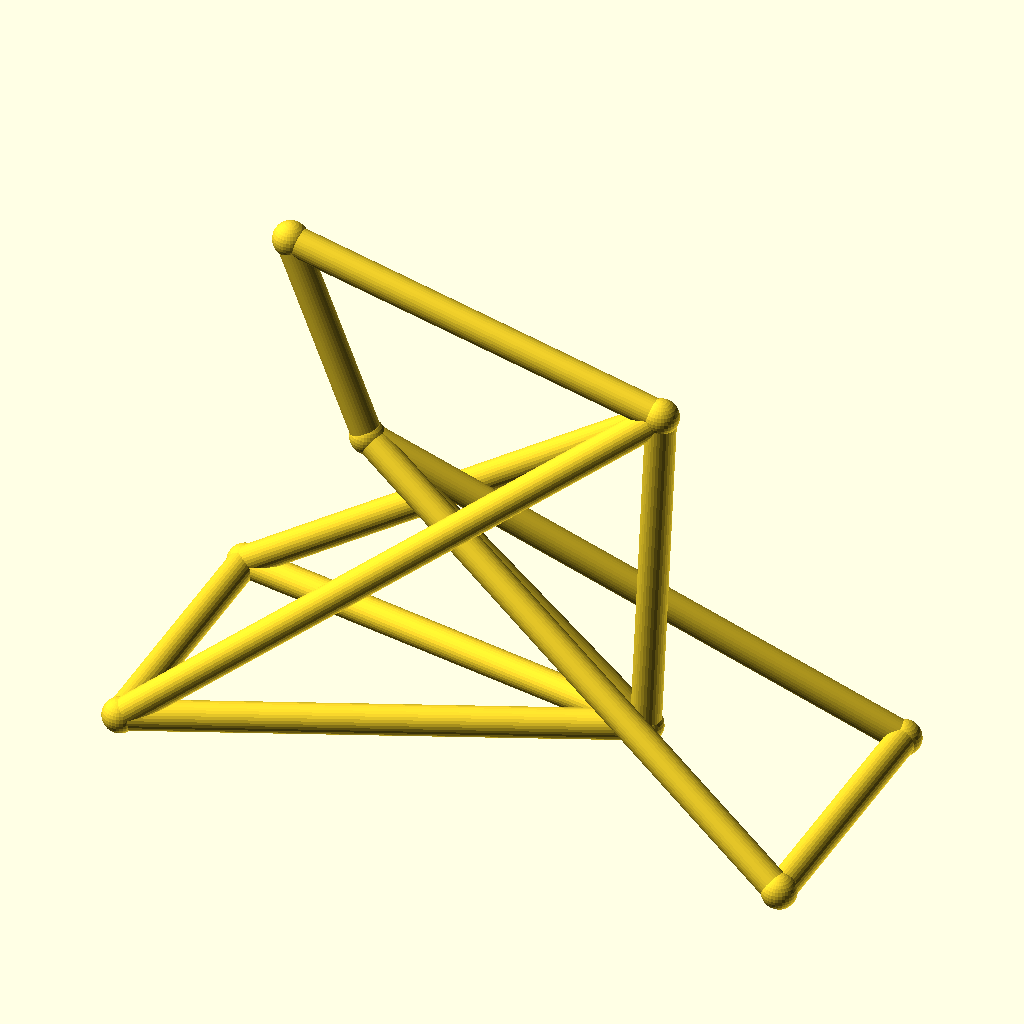
Cell 1: rendered with the file's own defaults.
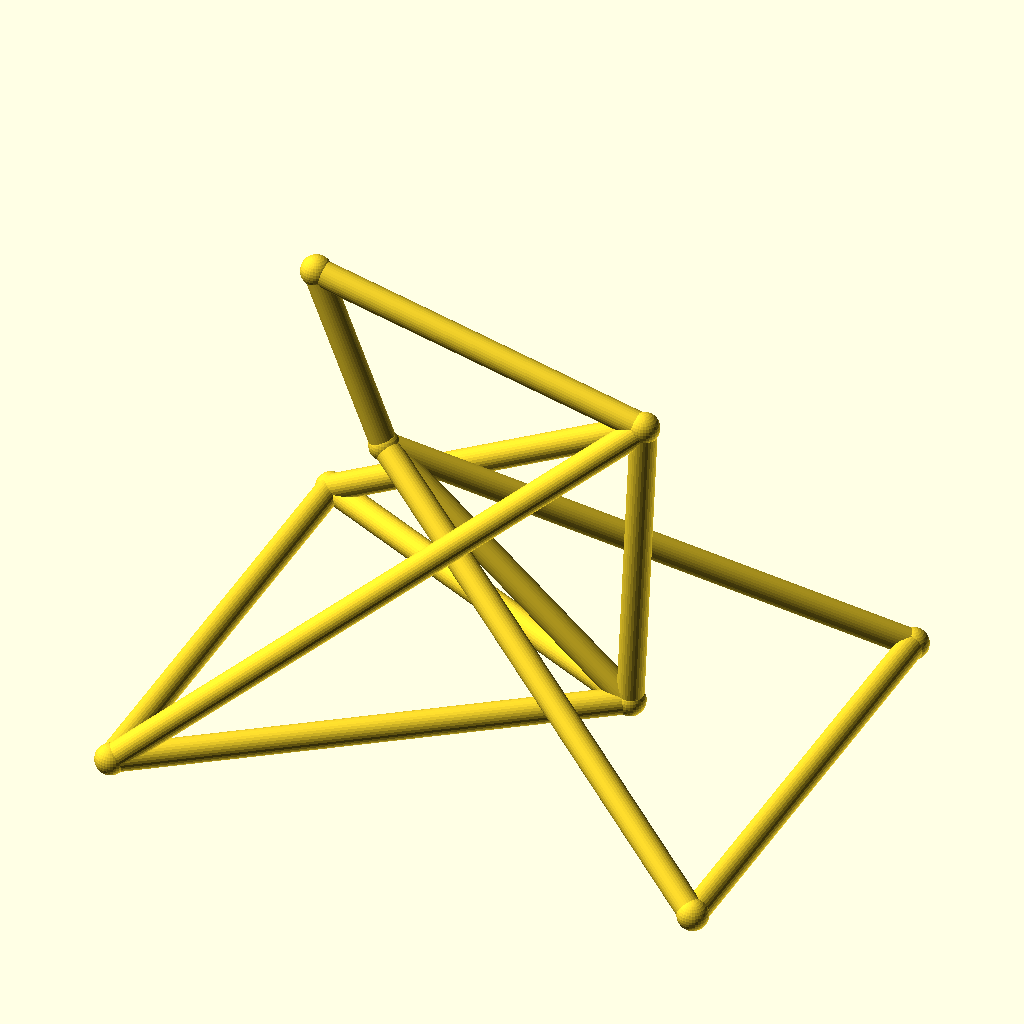
Cell 2: track = 104 (everything else at default).
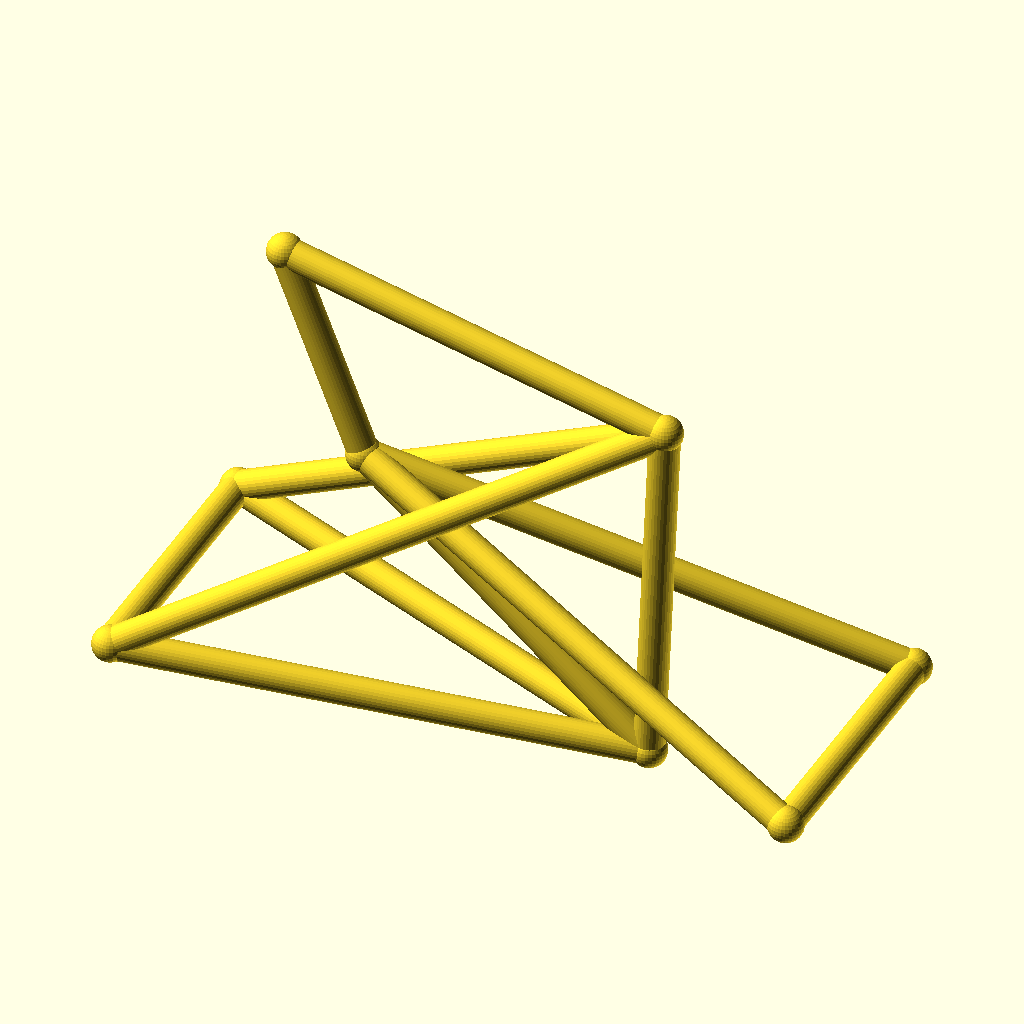
Cell 3: the same model with hub_z = 40.
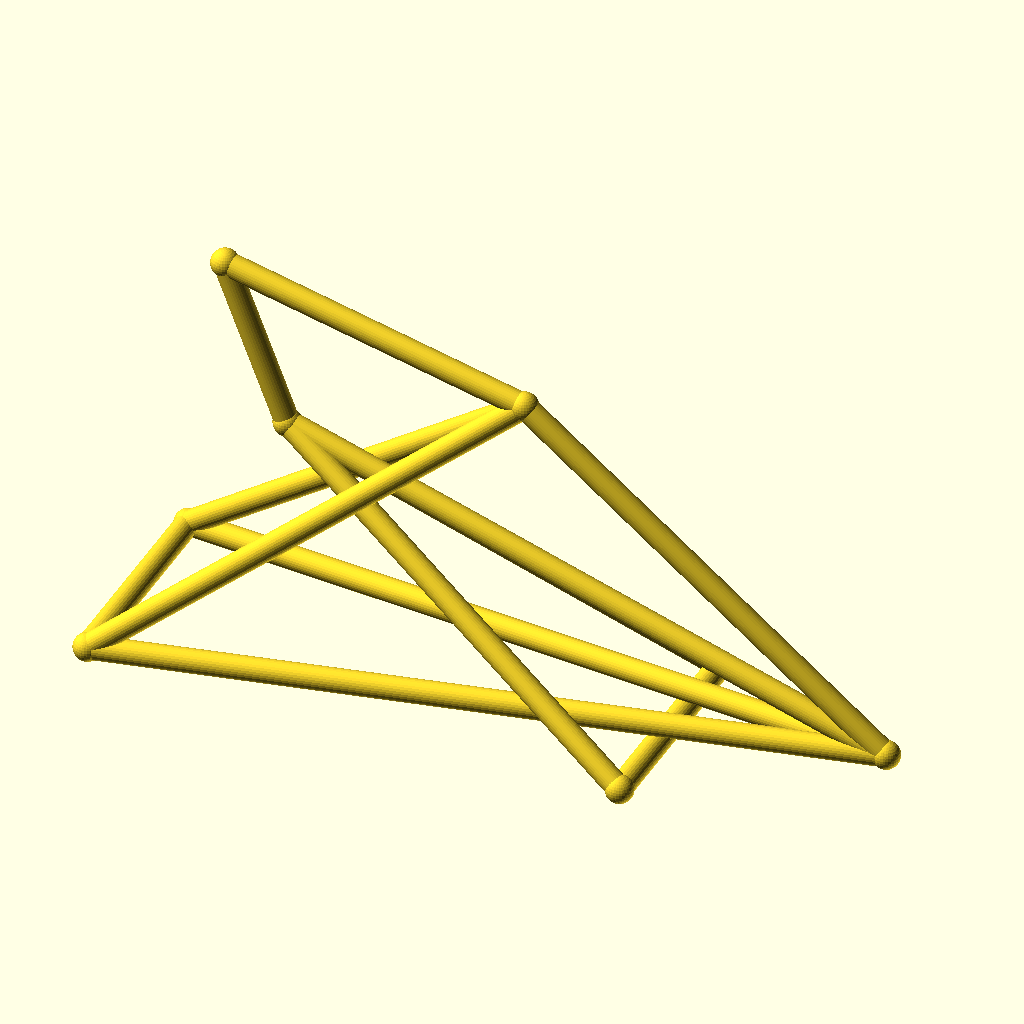
Cell 4: the same model with bb_x = 180.
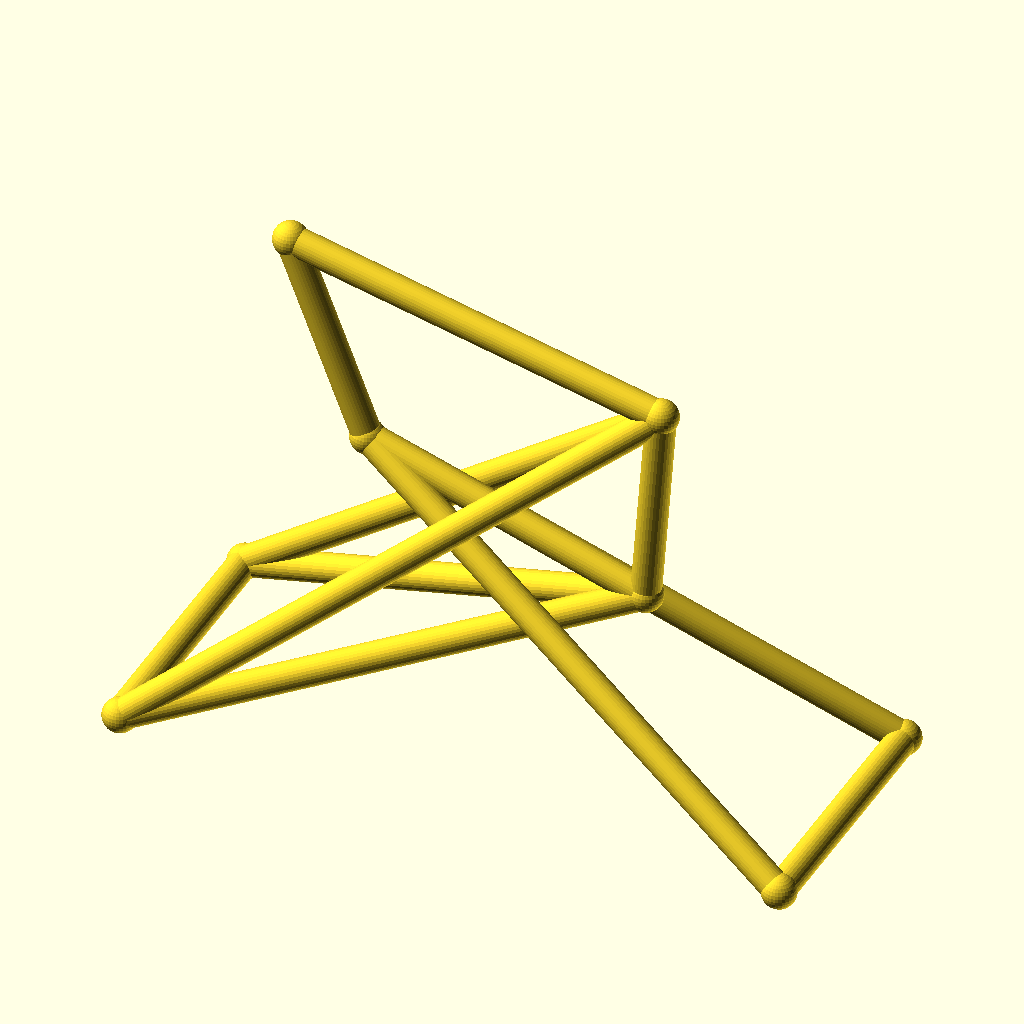
Cell 5: the same model with bb_z = 56.
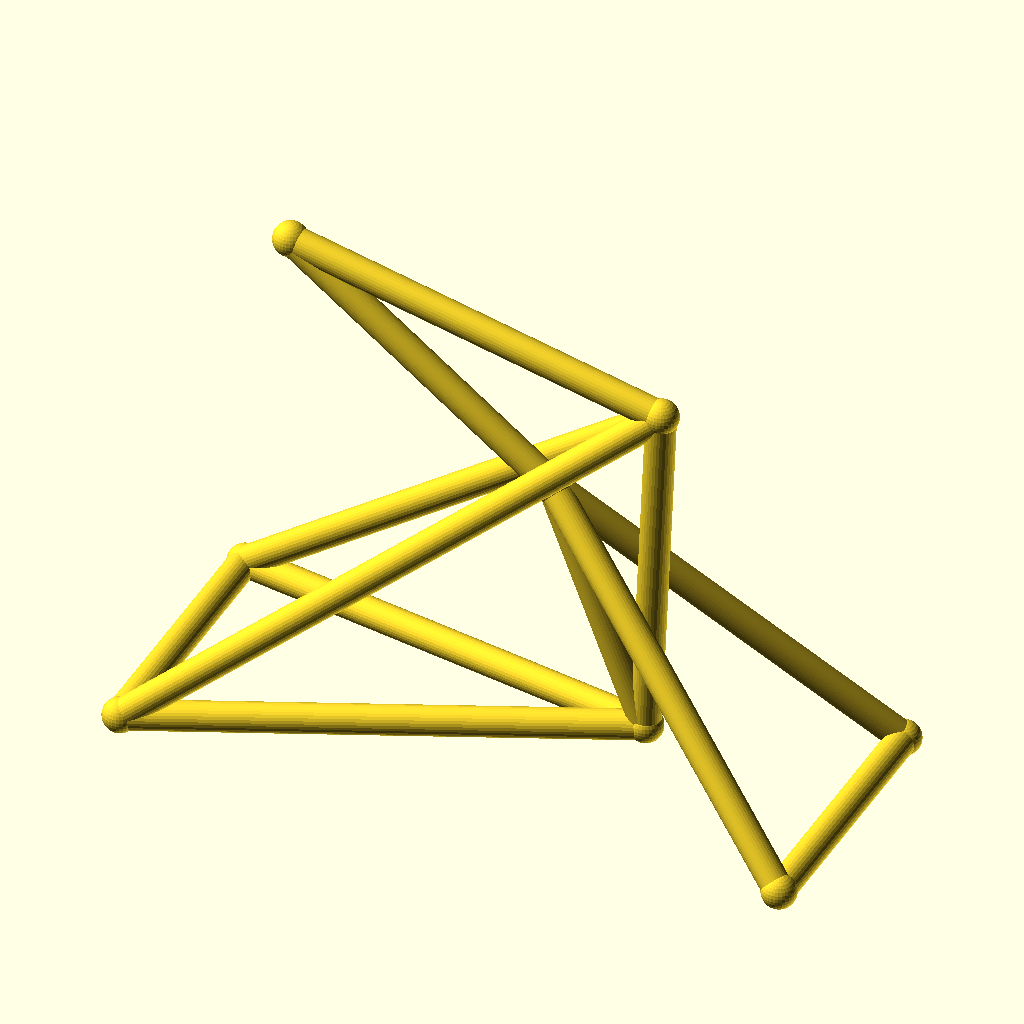
Cell 6: the same model with ht_bot_x = 72.
All cells are drawn from the same view direction (rotation 55°, 0°, 25°, orthographic, colour scheme Cornfield), but the view is re-fitted for each cell, so position and scale can differ between cells as well as the parameter.
OpenSCAD source file optional_data/data/wire3/bikeframe/scene_0070.scad:
$fn = 32;

// ----------------------------------------------------------------------
// Bicycle frame: diamond frame, wheelbase 128 mm
// ----------------------------------------------------------------------

// --- parameters (mm) ---
track = 52;               // distance between the rear dropouts
hub_z = 20;               // wheel hub height
bb_x = 90;                // bottom bracket X
bb_z = 28;                // bottom bracket height
ht_bot_x = 36;            // head tube bottom X
ht_bot_z = 74;            // head tube bottom height
ht_top_x = 21;            // head tube top X
ht_top_z = 112;           // head tube top height
st_x = 93;                // seat cluster X
st_z = 95;                // seat cluster height
fh_x = 128;               // front hub X (wheelbase)
tube_r = 2.8;             // frame tube radius
joint_r = 3.3;            // joint ball radius

bbox_x = fh_x + 2 * joint_r;  // overall X, joints included
bbox_y = track + 2 * joint_r;  // overall Y, joints included
bbox_z = 112 - hub_z + 2 * joint_r;  // overall Z, joints included
tube_d = 2 * tube_r;  // frame tube diameter
wheelbase = fh_x;  // rear axle to front hub
nodes = [[bb_x, 0, bb_z], [ht_bot_x, 0, ht_bot_z], [ht_top_x, 0, ht_top_z], [st_x, 0, st_z], [0, track / 2, hub_z], [0, -track / 2, hub_z], [fh_x, track / 2, hub_z], [fh_x, -track / 2, hub_z]];

module member(a, b, r) {
  /* round stock from joint a to joint b, ends buried in the joint balls */
  d = b - a;
  length = norm(d);
  translate(a) rotate([0, acos(d[2] / length), atan2(d[1], d[0])])
    cylinder(h = length, r = r);
}

module joint(p, r) {
  /* ball at the joint centre, fatter than every member meeting there */
  translate(p) sphere(r = r);
}

/* members - each call is one graph edge */
member(nodes[1], nodes[2], tube_r);
member(nodes[1], nodes[0], tube_r);
member(nodes[2], nodes[3], tube_r);
member(nodes[3], nodes[0], tube_r);
member(nodes[0], nodes[4], tube_r);
member(nodes[0], nodes[5], tube_r);
member(nodes[3], nodes[4], tube_r);
member(nodes[3], nodes[5], tube_r);
member(nodes[1], nodes[6], tube_r);
member(nodes[1], nodes[7], tube_r);
member(nodes[6], nodes[7], tube_r);
member(nodes[4], nodes[5], tube_r);

/* joint balls */
for (p = nodes) joint(p, joint_r);
Customizer parameters (derived from the source; name, type, default, range or options):
track: number, default 52
hub_z: number, default 20
bb_x: number, default 90
bb_z: number, default 28
ht_bot_x: number, default 36
ht_bot_z: number, default 74
ht_top_x: number, default 21
ht_top_z: number, default 112
st_x: number, default 93
st_z: number, default 95
fh_x: number, default 128
tube_r: number, default 2.8
joint_r: number, default 3.3
